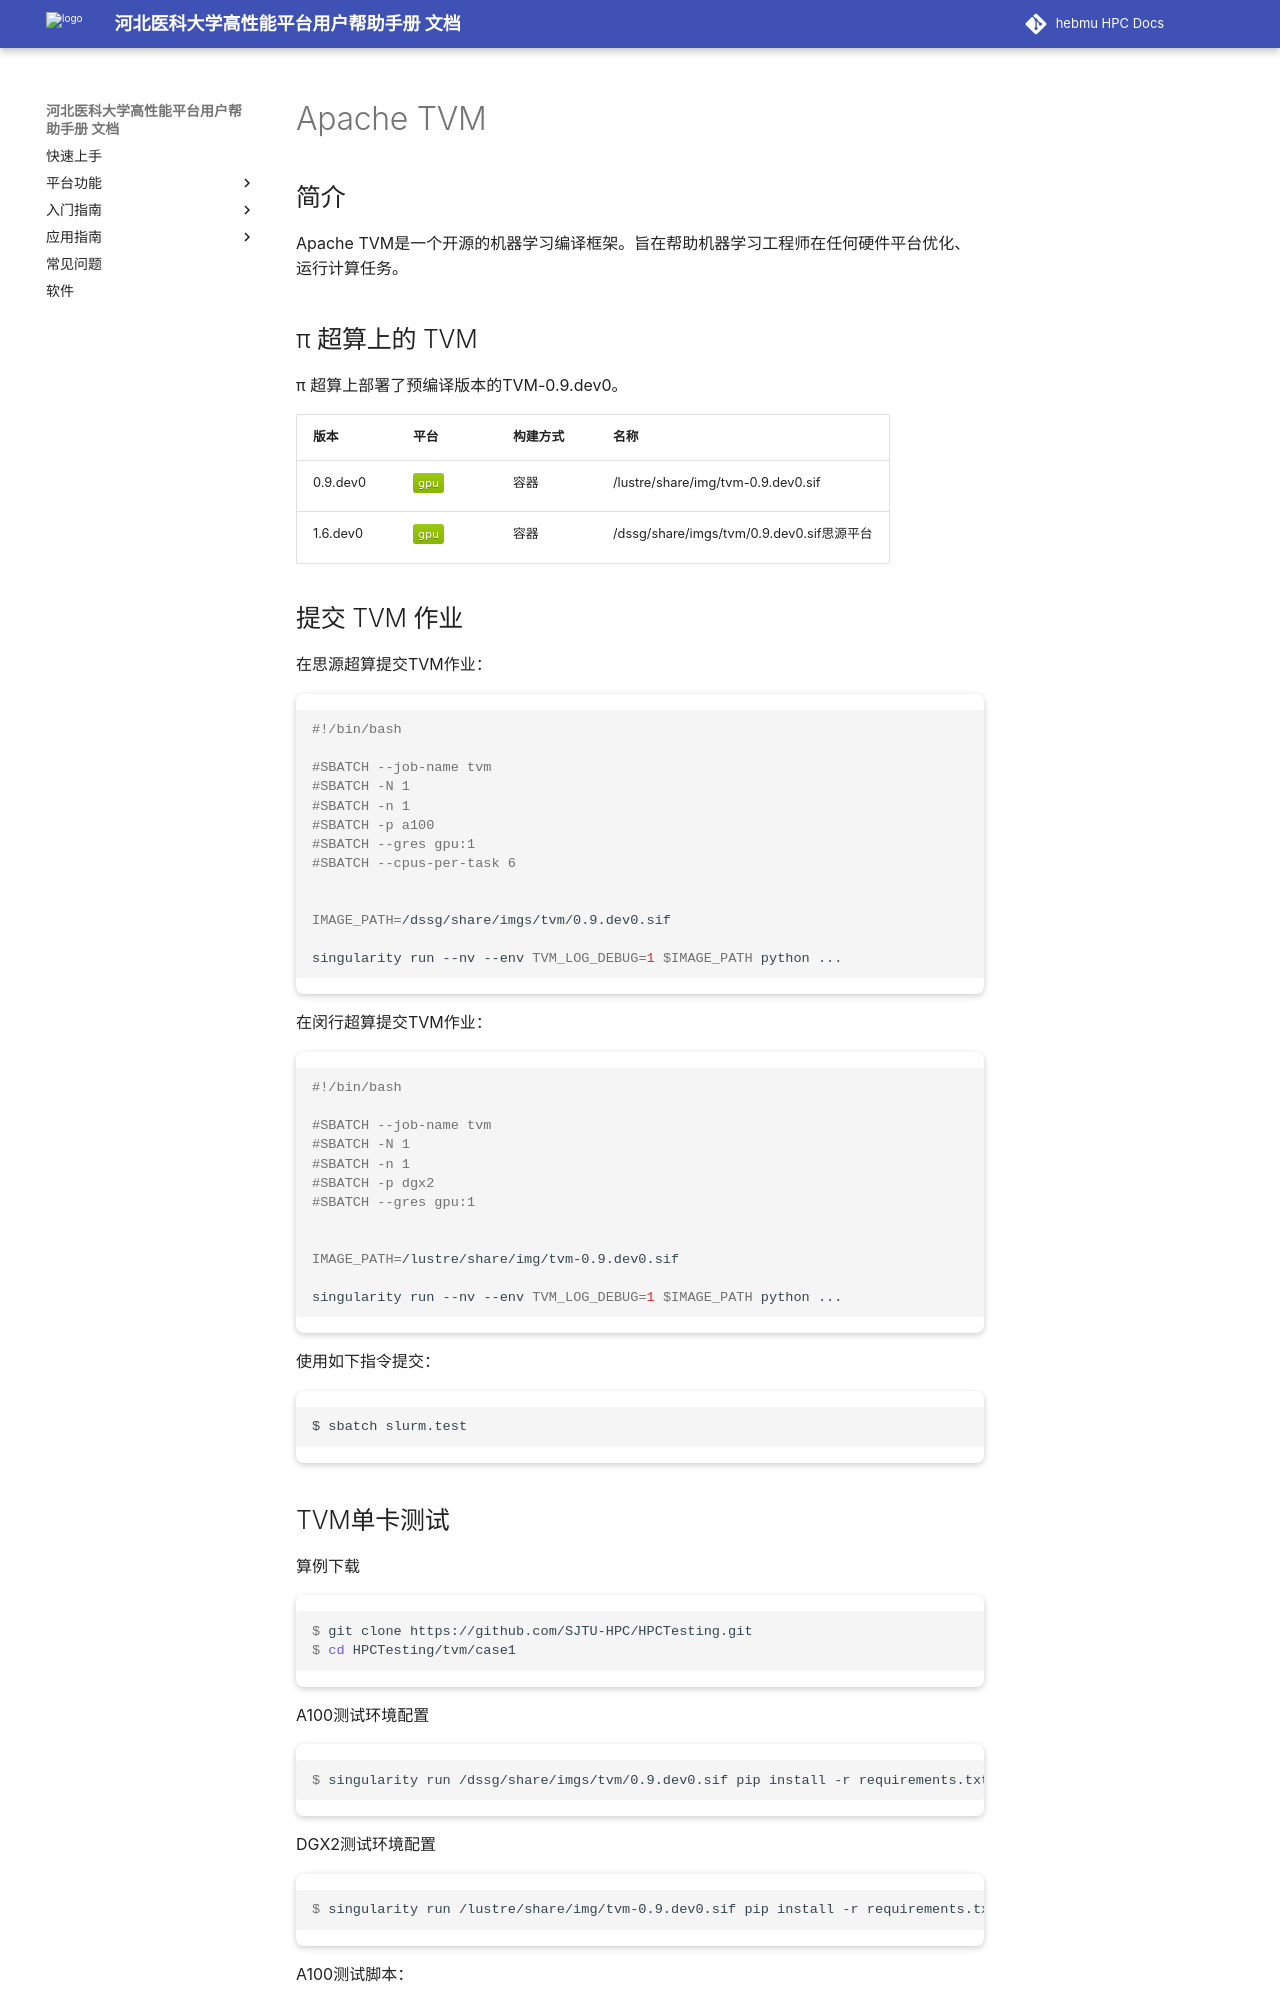

repository: ChengWang97/docs.hpc.msdc.hebmu.edu · page: 06-app/ai/tvm.html · generator: sphinx

.. _tvm:

Apache TVM
=============

简介
----

Apache TVM是一个开源的机器学习编译框架。旨在帮助机器学习工程师在任何硬件平台优化、运行计算任务。


π 超算上的 TVM
----------------------

π 超算上部署了预编译版本的TVM-0.9.dev0。

+-------------+----------------+----------+---------------------------------------------------+
|版本         |平台            |构建方式  |名称                                               |
+=============+================+==========+===================================================+
| 0.9.dev0    |  |gpu|         | 容器     |/lustre/share/img/tvm-0.9.dev0.sif                 |
+-------------+----------------+----------+---------------------------------------------------+
| 1.6.dev0    |  |gpu|         | 容器     |/dssg/share/imgs/tvm/0.9.dev0.sif思源平台          |
+-------------+----------------+----------+---------------------------------------------------+



提交 TVM 作业
----------------------

在思源超算提交TVM作业：

.. code:: bash

   #!/bin/bash
   
   #SBATCH --job-name tvm
   #SBATCH -N 1
   #SBATCH -n 1 
   #SBATCH -p a100
   #SBATCH --gres gpu:1
   #SBATCH --cpus-per-task 6


   IMAGE_PATH=/dssg/share/imgs/tvm/0.9.dev0.sif

   singularity run --nv --env TVM_LOG_DEBUG=1 $IMAGE_PATH python ...


在闵行超算提交TVM作业：

.. code:: bash

   #!/bin/bash

   #SBATCH --job-name tvm
   #SBATCH -N 1
   #SBATCH -n 1 
   #SBATCH -p dgx2
   #SBATCH --gres gpu:1


   IMAGE_PATH=/lustre/share/img/tvm-0.9.dev0.sif

   singularity run --nv --env TVM_LOG_DEBUG=1 $IMAGE_PATH python ...
  

使用如下指令提交：

.. code:: bash

   $ sbatch slurm.test
